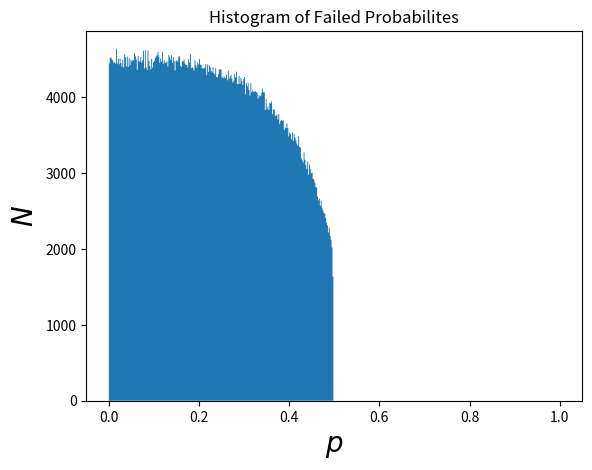

Source code (Python):


from heapq import *
import numpy as np
import matplotlib.pyplot as plt
import random
import operator

class stuple(tuple):
    def __add__(self, other):
        return self.__class__(map(operator.add, self, other))

accessible_bonds = []

lattice = []

invaded_sites = set()

trapped = []

growth = []


directions = [stuple([0,1]),
             stuple([0,-1]),
             stuple([-1,0]),
             stuple([1,0])]

def invade_bond(inv_bond):
    inv_site = inv_bond[1][1]
    if inv_site in invaded_sites:
        trapped.append(inv_bond)
        return True
    growth.append(inv_bond)
    invaded_sites.add(inv_site)
    for direc in directions:
        new_neighbor = inv_site + direc
        if (new_neighbor not in invaded_sites):
            new_strength = random.random()
            heappush(accessible_bonds, stuple([new_strength, stuple([inv_site, new_neighbor])]))
    return False

N = 1000000

start = stuple([0,0])

invaded_sites.add(start)

for direc in directions:
        new_neighbor = start + direc
        new_strength = random.random()
        heappush(accessible_bonds, stuple([new_strength, stuple([start, new_neighbor])]))

step = 0
while step < N:
    weakest = heappop(accessible_bonds)
    already_invaded = invade_bond(weakest)
    if not already_invaded:
        step += 1

strength = np.array([i[0] for i in growth])
x1 = np.array([i[1][0][0] for i in growth])
y1 = np.array([i[1][0][1] for i in growth])
x2 = np.array([i[1][1][0] for i in growth])
y2 = np.array([i[1][1][1] for i in growth])
    
plt.hist(strength, bins=500, range=(0, 1), histtype='stepfilled')
plt.title("Histogram of Failed Probabilites")
plt.ylabel('$N$', fontsize=20)
plt.xlabel('$p$', fontsize=20)
plt.axis('tight')
plt.savefig('histogram.pdf')

size = 10
minX = x2.min()
maxX = x2.max()
minY = y2.min()
maxY = y2.max()

deltaX = maxX - minX
midX = minX+0.5*deltaX
deltaY = maxY - minY
midY = minY + 0.5*deltaY
L = max([deltaX, deltaY])

if N < 5000:
    plt.figure(figsize=(size, size))
    for i in range(0, x1.size):
            plt.plot([x1[i], x2[i]], [y1[i], y2[i]], color='black', linewidth = size/(1.0*L)*5, zorder = 2, solid_capstyle = 'round')
    plt.plot([0], [0], '*', markersize = size/(1.0*L)*120.0, markeredgecolor = 'none', color = 'red', zorder = 5)
    plt.xlim(midX - 0.5*(L+1), midX+0.5*(L+1))
    plt.ylim(midY - 0.5*(L+1), midY+0.5*(L+1))
    plt.axis('off')
    plt.savefig("bondCluster.pdf")
